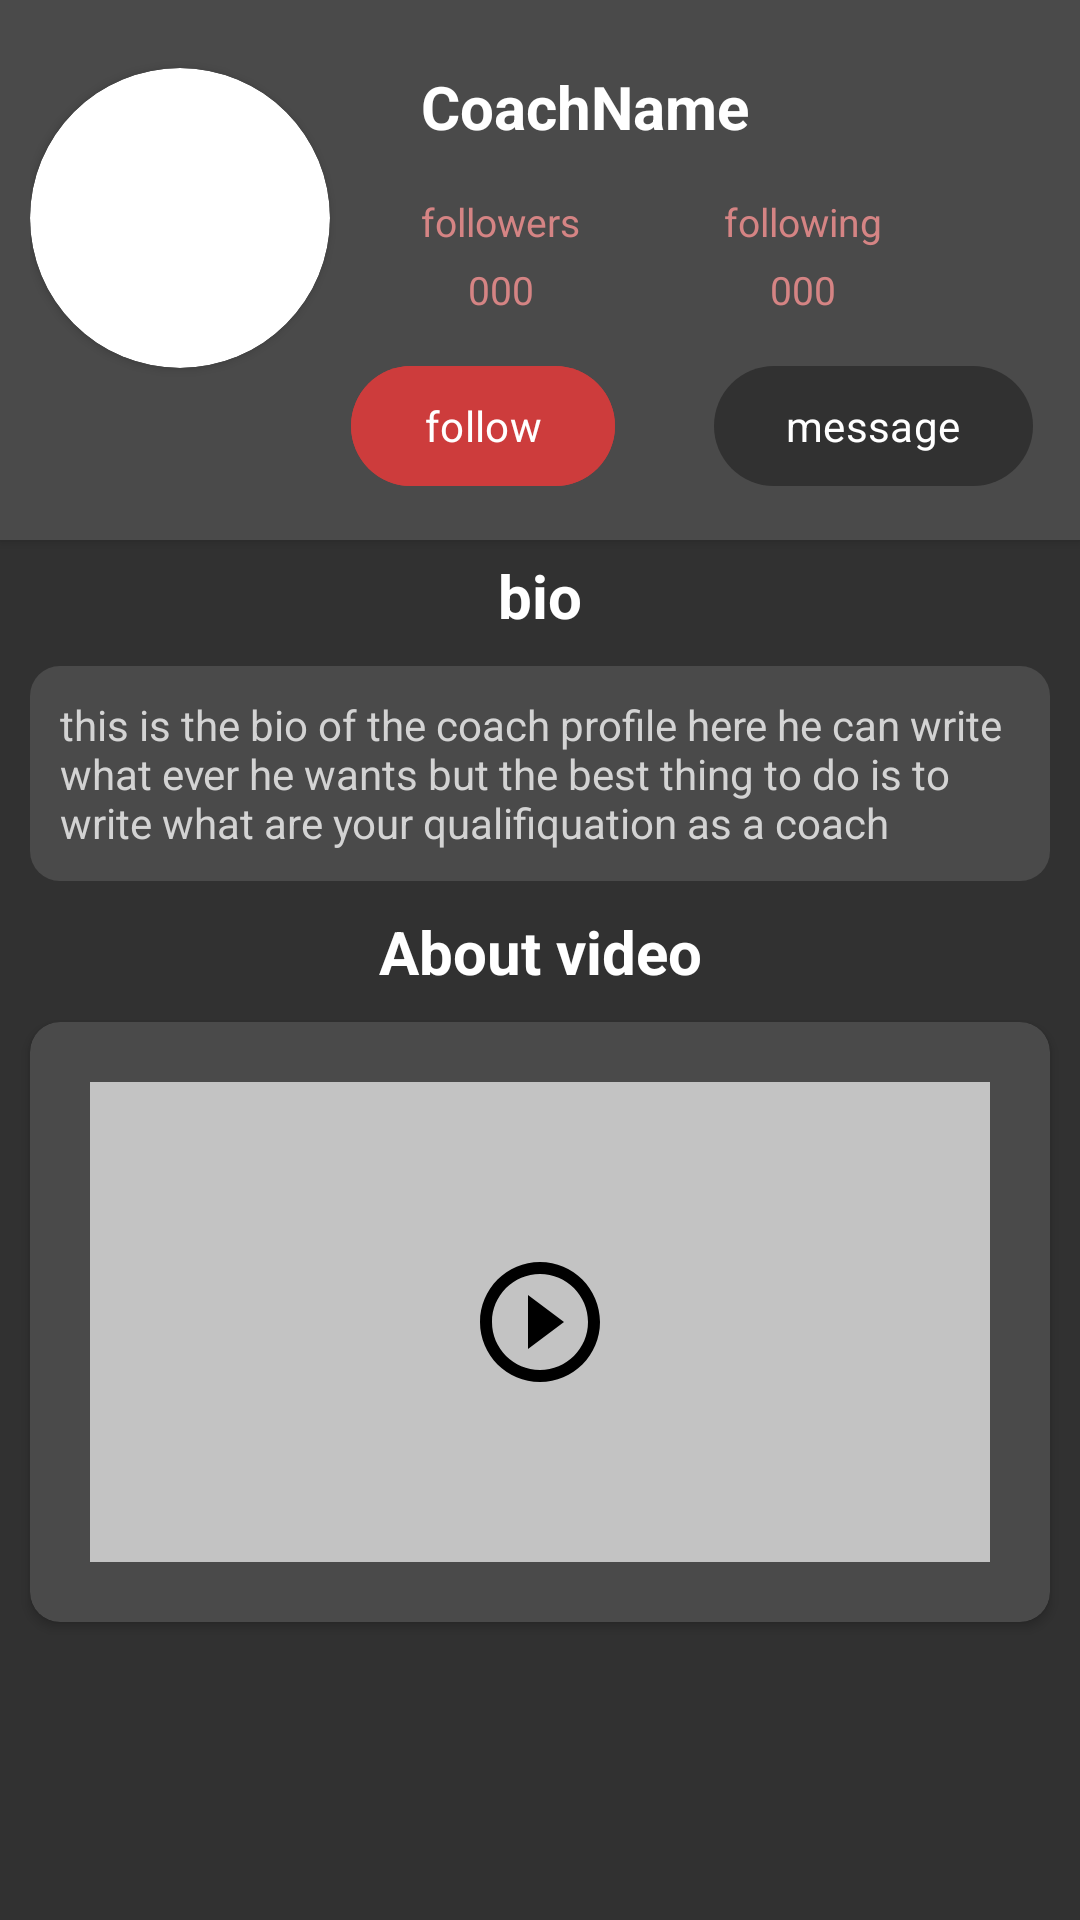

Write the Android layout XML for this screen, with the resource values it uses.
<!-- AndroidManifest.xml: application theme Theme.GYM_APP -->
<!-- res/layout/activity_review_coach_profile.xml -->
<?xml version="1.0" encoding="utf-8"?>
<LinearLayout xmlns:android="http://schemas.android.com/apk/res/android"
    xmlns:app="http://schemas.android.com/apk/res-auto"
    xmlns:tools="http://schemas.android.com/tools"
    android:layout_width="match_parent"
    android:layout_height="match_parent"
    android:background="@color/darckgray"
    android:orientation="vertical">

    <androidx.cardview.widget.CardView
        android:layout_width="match_parent"
        android:layout_height="180dp"
        android:backgroundTint="@color/gray"
        app:cardCornerRadius="0dp">

        <ImageView
            android:id="@+id/profileCover"
            android:layout_width="match_parent"
            android:layout_height="match_parent"
            android:scaleType="centerCrop"
            android:src="@drawable/gymbackground" />

        <androidx.constraintlayout.widget.ConstraintLayout
            android:layout_width="match_parent"
            android:layout_height="match_parent"
            android:padding="10dp">

            <androidx.cardview.widget.CardView
                android:id="@+id/cardView3"
                android:layout_width="100dp"
                android:layout_height="100dp"
                android:layout_marginBottom="35dp"
                app:cardCornerRadius="50dp"
                app:layout_constraintBottom_toBottomOf="parent"
                app:layout_constraintStart_toStartOf="parent"
                app:layout_constraintTop_toTopOf="parent">

                <ImageView
                    android:id="@+id/coachPFP"
                    android:layout_width="match_parent"
                    android:layout_height="match_parent"
                    android:scaleType="center" />

            </androidx.cardview.widget.CardView>

            <TextView
                android:id="@+id/coachNametextView"
                android:layout_width="wrap_content"
                android:layout_height="wrap_content"
                android:layout_marginTop="12dp"
                android:text="CoachName"
                android:textColor="@color/white"
                android:textSize="20sp"
                android:textStyle="bold"
                app:layout_constraintEnd_toEndOf="parent"
                app:layout_constraintHorizontal_bias="0.233"
                app:layout_constraintStart_toEndOf="@+id/cardView3"
                app:layout_constraintTop_toTopOf="parent" />

            <TextView
                android:id="@+id/textView6"
                android:layout_width="wrap_content"
                android:layout_height="wrap_content"
                android:layout_marginTop="16dp"
                android:text="followers"
                android:textColor="#D58484"
                android:textSize="13sp"
                app:layout_constraintStart_toStartOf="@+id/coachNametextView"
                app:layout_constraintTop_toBottomOf="@+id/coachNametextView" />

            <TextView
                android:id="@+id/followersCount"
                android:layout_width="wrap_content"
                android:layout_height="wrap_content"
                android:layout_marginTop="5dp"
                android:text="000"
                android:textColor="#D58484"
                android:textSize="13sp"
                app:layout_constraintEnd_toEndOf="@+id/textView6"
                app:layout_constraintStart_toStartOf="@+id/textView6"
                app:layout_constraintTop_toBottomOf="@+id/textView6" />

            <TextView
                android:id="@+id/textView8"
                android:layout_width="wrap_content"
                android:layout_height="wrap_content"
                android:layout_marginStart="48dp"
                android:layout_marginTop="16dp"
                android:text="following"
                android:textColor="#D58484"
                android:textSize="13sp"
                app:layout_constraintStart_toEndOf="@+id/textView6"
                app:layout_constraintTop_toBottomOf="@+id/coachNametextView" />

            <TextView
                android:id="@+id/followingCount"
                android:layout_width="wrap_content"
                android:layout_height="wrap_content"
                android:layout_marginTop="5dp"
                android:text="000"
                android:textColor="#D58484"
                android:textSize="13sp"
                app:layout_constraintEnd_toEndOf="@+id/textView8"
                app:layout_constraintStart_toStartOf="@+id/textView8"
                app:layout_constraintTop_toBottomOf="@+id/textView8" />

            <Button
                android:id="@+id/reviewFollowBTN"
                android:layout_width="wrap_content"
                android:layout_height="wrap_content"
                android:layout_marginBottom="4dp"
                android:backgroundTint="@color/darkRed"
                android:text="follow"
                app:layout_constraintBottom_toBottomOf="parent"
                app:layout_constraintEnd_toEndOf="parent"
                app:layout_constraintHorizontal_bias="0.425"
                app:layout_constraintStart_toStartOf="parent" />

            <Button
                android:id="@+id/reviewMessageBTN"
                android:layout_width="wrap_content"
                android:layout_height="wrap_content"
                android:layout_marginBottom="4dp"
                android:text="message"
                app:layout_constraintBottom_toBottomOf="parent"
                app:layout_constraintEnd_toEndOf="parent"
                app:layout_constraintHorizontal_bias="0.976"
                app:layout_constraintStart_toStartOf="parent" />


        </androidx.constraintlayout.widget.ConstraintLayout>

    </androidx.cardview.widget.CardView>

    <TextView
        android:layout_width="match_parent"
        android:layout_height="wrap_content"
        android:layout_marginTop="5dp"
        android:gravity="center"
        android:text="bio"
        android:textColor="@color/white"
        android:textSize="20sp"
        android:textStyle="bold" />

    <TextView
        android:id="@+id/bioTextView"
        android:layout_width="match_parent"
        android:layout_height="wrap_content"
        android:layout_margin="10dp"
        android:background="@drawable/coustomborder"
        android:backgroundTint="@color/gray"
        android:padding="10dp"
        android:text="this is the bio of the coach profile here he can write what ever he wants but the best thing to do is to write what are your qualifiquation as a coach"
        android:textColor="#D3D3D3" />

    <TextView
        android:layout_width="match_parent"
        android:layout_height="wrap_content"
        android:gravity="center"
        android:text="About video"
        android:textColor="@color/white"
        android:textSize="20sp"
        android:textStyle="bold" />

    <androidx.cardview.widget.CardView
        android:layout_width="match_parent"
        android:layout_height="200dp"
        android:layout_margin="10dp"
        android:backgroundTint="@color/gray"
        app:cardCornerRadius="10dp">

        <ImageView
            android:id="@+id/AboutVideoPlayer"
            android:layout_width="300dp"
            android:layout_height="match_parent"
            android:layout_gravity="center"
            android:layout_margin="20dp"
            android:background="#C3C3C3" />

        <ImageView
            android:id="@+id/AboutVideoPlayerBTN"
            android:layout_width="wrap_content"
            android:layout_height="wrap_content"
            android:layout_gravity="center"
            android:src="@drawable/baseline_play_circle_outline_48" />
    </androidx.cardview.widget.CardView>


</LinearLayout>
<!-- resources referenced by this layout -->
<resources>
  <color name="darckgray">#313131</color>
  <color name="darkRed">#CD3C3C</color>
  <color name="gray">#4A4A4A</color>
  <color name="white">#FFFFFFFF</color>
  <!-- drawable baseline_play_circle_outline_48 (drawable) -->
  <vector xmlns:android="http://schemas.android.com/apk/res/android" android:height="48dp" android:tint="#000000" android:viewportHeight="24" android:viewportWidth="24" android:width="48dp">
        
      <path android:fillColor="@android:color/white" android:pathData="M10,16.5l6,-4.5 -6,-4.5v9zM12,2C6.48,2 2,6.48 2,12s4.48,10 10,10 10,-4.48 10,-10S17.52,2 12,2zM12,20c-4.41,0 -8,-3.59 -8,-8s3.59,-8 8,-8 8,3.59 8,8 -3.59,8 -8,8z"/>
      
  </vector>
  <!-- drawable coustomborder (drawable) -->
  <?xml version="1.0" encoding="UTF-8"?>
  <shape xmlns:android="http://schemas.android.com/apk/res/android" android:shape="rectangle">
      <corners android:radius="10dp"/>
  
  </shape>
  <style name="Theme.GYM_APP" parent="Base.Theme.GYM_APP" />
  <style name="Base.Theme.GYM_APP" parent="Theme.Material3.DayNight.NoActionBar">
          
          
          <item name="fontFamily">@font/lexendpeta</item>
  
          <item name="colorPrimary">@color/darckgray</item>
  
      </style>
</resources>
